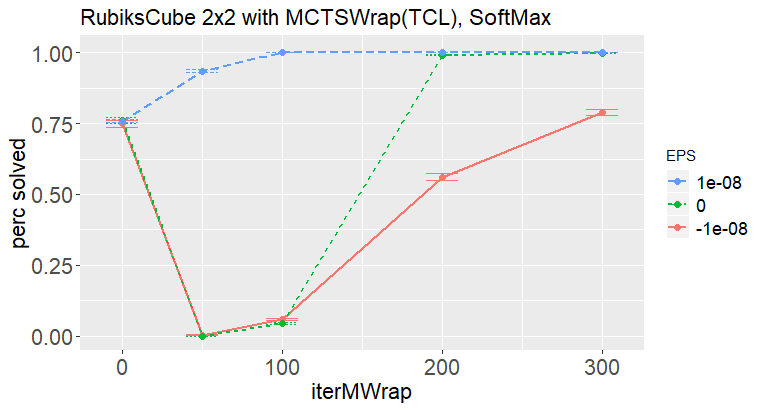

Source data for this figure (header and first rows):
TDNTuple4Agt: USESYM:false, P:7, NORMALIZE:false, sigmoid:none, lambda:0.0, horizon:1, AFTERSTATE:false, learnFromRM: false
TDNTuple4Agt: alpha_init->final:0.25->0.…, epsilon_init->final:0.0->0.0, gamma: 1.0, random 60 7-tuple, evalQ: 1, evalT: -1
run, competeNum, dEdax, iterMWrap, EPS, p_MWrap, c_puct, winrate, user1, user2
0, 1, 0, 0, 1.0E-8, 0, 1.0, 0.7733, 0.0, 0.0
0, 1, 0, 50, 1.0E-8, 0, 1.0, 0.9233, 0.0, 0.0
0, 1, 0, 100, 1.0E-8, 0, 1.0, 0.9983, 0.0, 0.0
0, 1, 0, 200, 1.0E-8, 0, 1.0, 1.0, 0.0, 0.0
0, 1, 0, 0, 0.0, 0, 1.0, 0.77, 0.0, 0.0
0, 1, 0, 50, 0.0, 0, 1.0, 0.0, 0.0, 0.0
0, 1, 0, 100, 0.0, 0, 1.0, 0.03833, 0.0, 0.0
0, 1, 0, 200, 0.0, 0, 1.0, 0.9917, 0.0, 0.0
0, 1, 0, 0, -1.0E-8, 0, 1.0, 0.7333, 0.0, 0.0
0, 1, 0, 50, -1.0E-8, 0, 1.0, 0.003333, 0.0, 0.0
0, 1, 0, 100, -1.0E-8, 0, 1.0, 0.05, 0.0, 0.0
0, 1, 0, 200, -1.0E-8, 0, 1.0, 0.5767, 0.0, 0.0
1, 1, 0, 0, 1.0E-8, 0, 1.0, 0.7533, 0.0, 0.0
1, 1, 0, 50, 1.0E-8, 0, 1.0, 0.9367, 0.0, 0.0
1, 1, 0, 100, 1.0E-8, 0, 1.0, 1.0, 0.0, 0.0
1, 1, 0, 200, 1.0E-8, 0, 1.0, 1.0, 0.0, 0.0
1, 1, 0, 0, 0.0, 0, 1.0, 0.785, 0.0, 0.0
1, 1, 0, 50, 0.0, 0, 1.0, 0.0, 0.0, 0.0
1, 1, 0, 100, 0.0, 0, 1.0, 0.04333, 0.0, 0.0
1, 1, 0, 200, 0.0, 0, 1.0, 0.995, 0.0, 0.0
1, 1, 0, 0, -1.0E-8, 0, 1.0, 0.785, 0.0, 0.0
1, 1, 0, 50, -1.0E-8, 0, 1.0, 0.001667, 0.0, 0.0
1, 1, 0, 100, -1.0E-8, 0, 1.0, 0.05833, 0.0, 0.0
1, 1, 0, 200, -1.0E-8, 0, 1.0, 0.53, 0.0, 0.0
2, 1, 0, 0, 1.0E-8, 0, 1.0, 0.7467, 0.0, 0.0
2, 1, 0, 50, 1.0E-8, 0, 1.0, 0.935, 0.0, 0.0
2, 1, 0, 100, 1.0E-8, 0, 1.0, 1.0, 0.0, 0.0
2, 1, 0, 200, 1.0E-8, 0, 1.0, 1.0, 0.0, 0.0
2, 1, 0, 0, 0.0, 0, 1.0, 0.7517, 0.0, 0.0
2, 1, 0, 50, 0.0, 0, 1.0, 0.0, 0.0, 0.0
2, 1, 0, 100, 0.0, 0, 1.0, 0.05167, 0.0, 0.0
2, 1, 0, 200, 0.0, 0, 1.0, 0.99, 0.0, 0.0
2, 1, 0, 0, -1.0E-8, 0, 1.0, 0.7333, 0.0, 0.0
2, 1, 0, 50, -1.0E-8, 0, 1.0, 0.005, 0.0, 0.0
2, 1, 0, 100, -1.0E-8, 0, 1.0, 0.05667, 0.0, 0.0
2, 1, 0, 200, -1.0E-8, 0, 1.0, 0.585, 0.0, 0.0
3, 1, 0, 0, 1.0E-8, 0, 1.0, 0.76, 0.0, 0.0
3, 1, 0, 50, 1.0E-8, 0, 1.0, 0.945, 0.0, 0.0
3, 1, 0, 100, 1.0E-8, 0, 1.0, 1.0, 0.0, 0.0
3, 1, 0, 200, 1.0E-8, 0, 1.0, 1.0, 0.0, 0.0
3, 1, 0, 0, 0.0, 0, 1.0, 0.7333, 0.0, 0.0
3, 1, 0, 50, 0.0, 0, 1.0, 0.0, 0.0, 0.0
3, 1, 0, 100, 0.0, 0, 1.0, 0.04833, 0.0, 0.0
3, 1, 0, 200, 0.0, 0, 1.0, 0.99, 0.0, 0.0
3, 1, 0, 0, -1.0E-8, 0, 1.0, 0.7467, 0.0, 0.0
3, 1, 0, 50, -1.0E-8, 0, 1.0, 0.005, 0.0, 0.0
3, 1, 0, 100, -1.0E-8, 0, 1.0, 0.06667, 0.0, 0.0
3, 1, 0, 200, -1.0E-8, 0, 1.0, 0.5517, 0.0, 0.0
0, 1, 0, 300, 1.0E-8, 0, 1.0, 1.0, 0.0, 0.0
0, 1, 0, 300, 0.0, 0, 1.0, 1.0, 0.0, 0.0
0, 1, 0, 300, -1.0E-8, 0, 1.0, 0.8017, 0.0, 0.0
1, 1, 0, 300, 1.0E-8, 0, 1.0, 1.0, 0.0, 0.0
1, 1, 0, 300, 0.0, 0, 1.0, 0.995, 0.0, 0.0
1, 1, 0, 300, -1.0E-8, 0, 1.0, 0.7967, 0.0, 0.0
2, 1, 0, 300, 1.0E-8, 0, 1.0, 1.0, 0.0, 0.0
2, 1, 0, 300, 0.0, 0, 1.0, 1.0, 0.0, 0.0
2, 1, 0, 300, -1.0E-8, 0, 1.0, 0.8, 0.0, 0.0
3, 1, 0, 300, 1.0E-8, 0, 1.0, 1.0, 0.0, 0.0
... 2 more rows
